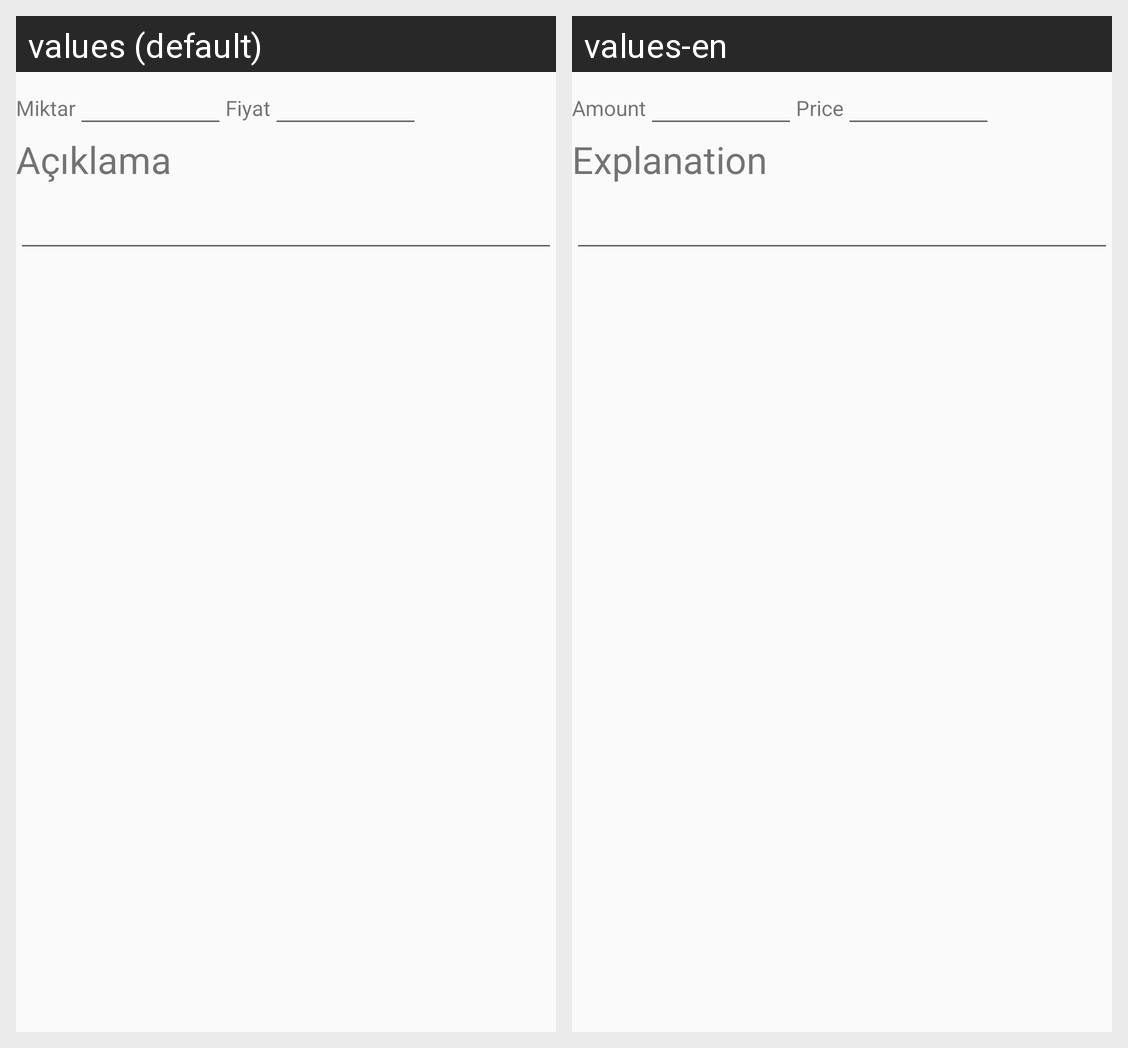

Strings drawn on this Android screen and how each of the app's shown locales translates them:
Android screen res/layout/tespit_resim_aciklamasi.xml rendered under 2 locales, left to right: values (default), values-en. Device: Nexus 5 (rendered at 1080×1920; each locale shown at half size, 540×960, under a caption strip naming it); theme Theme.PratikHasar.
Strings drawn on this screen, with the default value and each locale's value (text and hints the layout hard-codes, and strings that could not be matched under every locale, appear in the picture but are not listed):

miktar
  values: Miktar
  values-en: Amount

fiyat
  values: Fiyat
  values-en: Price

aciklama
  values: Açıklama
  values-en: Explanation
